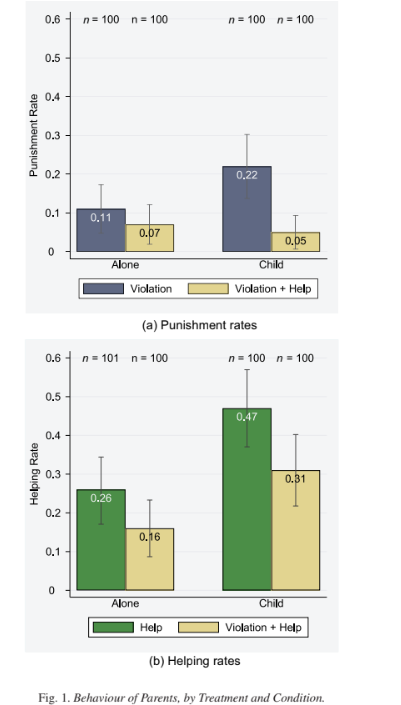

Data behind this chart, as committed beside it:
Type-1, Type-2, Subplot Value, Value, Error Bar Length
Alone, Violation, Punishment rates, 0.1112, 0.1267
Child, Violation, Punishment rates, 0.2172, 0.1681
Alone, Violation+Help, Punishment rates, 0.06983, 0.1034
Child, Violation+Help, Punishment rates, 0.04914, 0.08534
Alone, Help, Helping rates, 0.2586, 0.1733
Child, Help, Helping rates, 0.4707, 0.2017
Alone, Violation+Help, Helping rates, 0.1578, 0.1448
Child, Violation+Help, Helping rates, 0.3103, 0.1836
